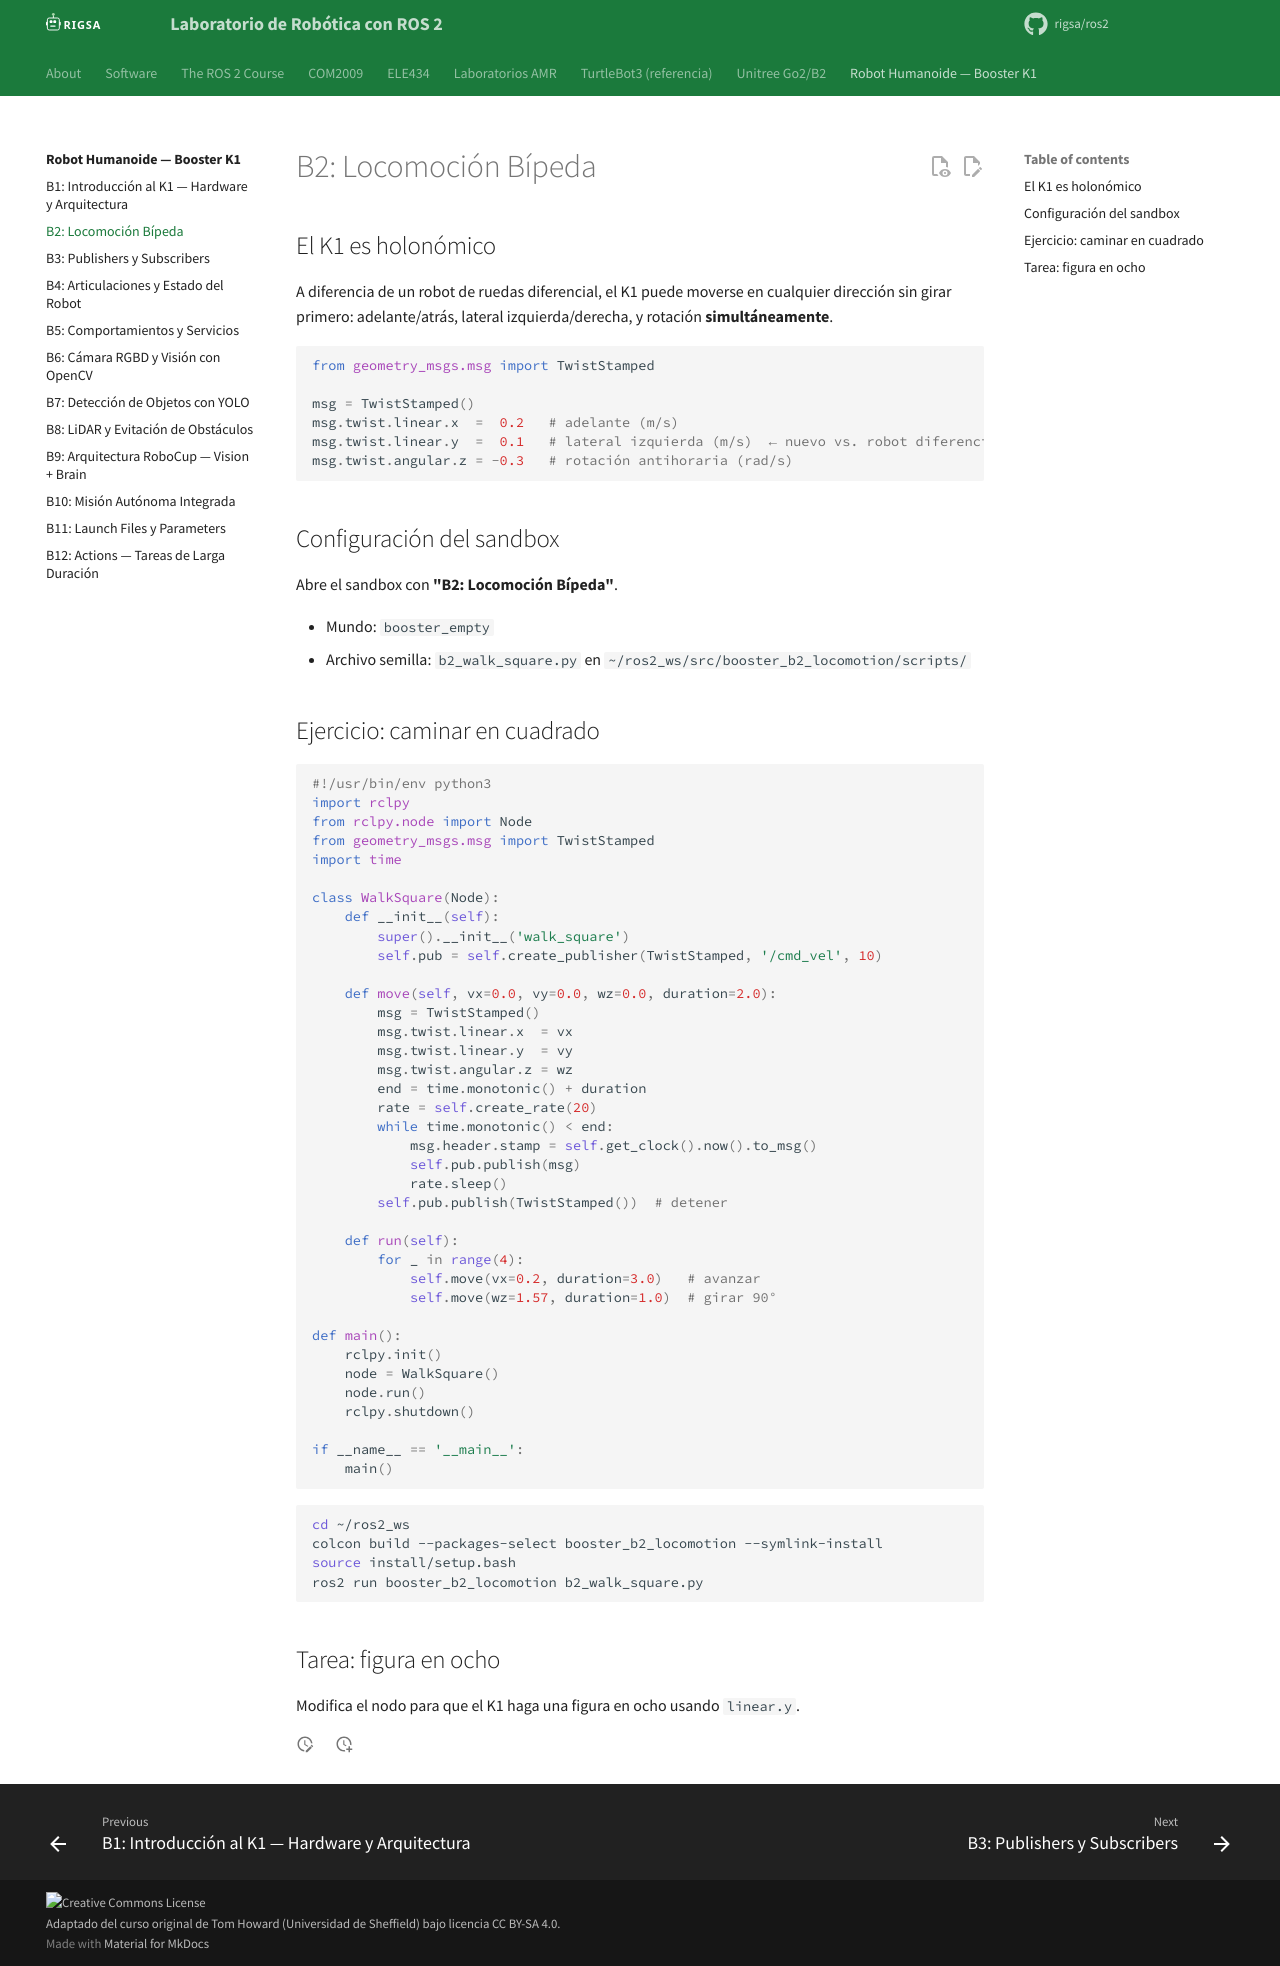

repository: rigsa/ros2 · page: booster/b2-locomocion/index.html · generator: mkdocs

---
title: "B2: Locomoción Bípeda"
description: "Controla el movimiento omnidireccional del K1 con /cmd_vel TwistStamped."
---

# B2: Locomoción Bípeda

## El K1 es holonómico

A diferencia de un robot de ruedas diferencial, el K1 puede moverse en cualquier dirección
sin girar primero: adelante/atrás, lateral izquierda/derecha, y rotación **simultáneamente**.

```python
from geometry_msgs.msg import TwistStamped

msg = TwistStamped()
msg.twist.linear.x  =  0.2   # adelante (m/s)
msg.twist.linear.y  =  0.1   # lateral izquierda (m/s)  ← nuevo vs. robot diferencial
msg.twist.angular.z = -0.3   # rotación antihoraria (rad/s)
```

## Configuración del sandbox

Abre el sandbox con **"B2: Locomoción Bípeda"**.

- Mundo: `booster_empty`
- Archivo semilla: `b2_walk_square.py` en `~/ros2_ws/src/booster_b2_locomotion/scripts/`

## Ejercicio: caminar en cuadrado

```python
#!/usr/bin/env python3
import rclpy
from rclpy.node import Node
from geometry_msgs.msg import TwistStamped
import time

class WalkSquare(Node):
    def __init__(self):
        super().__init__('walk_square')
        self.pub = self.create_publisher(TwistStamped, '/cmd_vel', 10)

    def move(self, vx=0.0, vy=0.0, wz=0.0, duration=2.0):
        msg = TwistStamped()
        msg.twist.linear.x  = vx
        msg.twist.linear.y  = vy
        msg.twist.angular.z = wz
        end = time.monotonic() + duration
        rate = self.create_rate(20)
        while time.monotonic() < end:
            msg.header.stamp = self.get_clock().now().to_msg()
            self.pub.publish(msg)
            rate.sleep()
        self.pub.publish(TwistStamped())  # detener

    def run(self):
        for _ in range(4):
            self.move(vx=0.2, duration=3.0)   # avanzar
            self.move(wz=1.57, duration=1.0)  # girar 90°

def main():
    rclpy.init()
    node = WalkSquare()
    node.run()
    rclpy.shutdown()

if __name__ == '__main__':
    main()
```

```bash
cd ~/ros2_ws
colcon build --packages-select booster_b2_locomotion --symlink-install
source install/setup.bash
ros2 run booster_b2_locomotion b2_walk_square.py
```

## Tarea: figura en ocho

Modifica el nodo para que el K1 haga una figura en ocho usando `linear.y`.
